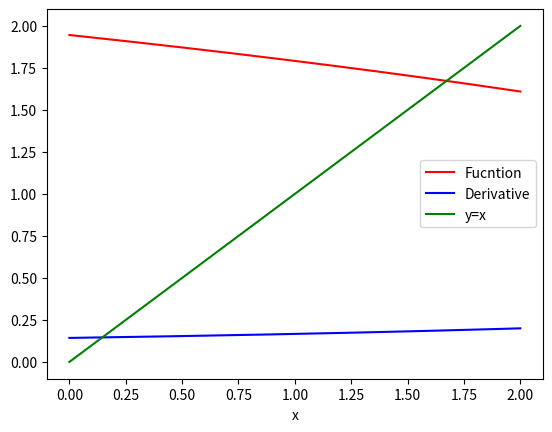

This figure's Python source:
import matplotlib.pyplot as plt
from numpy import array
from numpy import zeros
from math import log, exp, sin, cos, sqrt, tan
import math


#//////////////////////////////////////////////////////////////////////////////
# TRANSPOSE FUNCTION

def transpose(x):
   
    # Row vectors have no value for its column length, so the length of its size is treated as 1
    if len(x.shape) == 2:
        
        # If we have a column, or regular matrix, transpose normally.
        if x.shape[0] >= 1 and x.shape[1] >= 1:
            # Get the dimension of the matrix
            numRow = x.shape[0]
            numCol = x.shape[1]
            # Create a matrix of zeros with swapped dimensions of x
            transposedMatrix = zeros([numCol,numRow],float)
            
            # Loop through each column at a time
            for n in range(0,numCol):
                for m in range(0,numRow):
                    # Swap the rows and columns
                    transposedMatrix[n,m] = x[m,n]         
                    
            return transposedMatrix
    else:
        transposedMatrix = zeros([x.shape[0],1],float)
        for n in range(0,x.shape[0]):
            transposedMatrix[n,0] = x[n]
        
        return transposedMatrix    

#//////////////////////////////////////////////////////////////////////////////

def derivativePlot(function,xInitial,xFinal):

    steps = 999999
    
    if xFinal > xInitial and steps > 0 and steps%1 == 0:
        
        Δx = (xFinal - xInitial)/steps        
        x1 = xInitial
        y1 = function(x1)
        x2 = x1 + Δx
        y2 = function(x2)
        m = (y2-y1)/(x2-x1)
        
        xCoordinate = [x1]
        yCoordinate = [y1]
        slopes = [m]
            
        while x2 <= xFinal:
                
            x1 = x2
            y1 = function(x1)
            x2 += Δx
            y2 = function(x2)
            m = (y2-y1)/(x2-x1)
                
            xCoordinate.append(x1)
            yCoordinate.append(y1)
            slopes.append(m)
                
        function = array([xCoordinate,yCoordinate],float)
        FirstDerivative = array([xCoordinate,slopes],float)
        
        #plt.plot(xCoordinate, yCoordinate, c = 'red')
        #plt.plot(xCoordinate, slopes, c = 'blue')
        #plt.ylabel('f(x)')
        #plt.xlabel('x')
        #plt.show()
        return transpose(function), transpose(FirstDerivative)
#//////////////////////////////////////////////////////////////////////////////

def maxFunction(Table):
    
    max = Table[0,1]
    
    for i in range(1,Table.shape[0]):
        if Table[i,1] >= max:
            max = Table[i,1]
    return(max)

#//////////////////////////////////////////////////////////////////////////////

# Given a function, f, on an interval [a,b] with tolerence less than ε and initial guess of x
def fixedPoint(f, a, b, x, ε):

    # Make sure that the function, f, satisfies a <= f(a) and f(b) <= b 
    if a <= f(a) and f(b) <= b and a <= x and x <= b and b-a > 0:
        
        # Table of values for f(x) and f'(x)
        function, derivative = derivativePlot(f,a,b)
        maxSlope = maxFunction(abs(derivative))
        
        # This is just to plot our functions
        plt.plot(transpose(function)[0,], transpose(function)[1,], c = 'red', label='Fucntion')
        plt.plot(transpose(derivative)[0,], transpose(abs(derivative))[1,], c = 'blue', label='Derivative')
        plt.plot(transpose(function)[0,], transpose(function)[0,], c = 'green', label='y=x')
        plt.xlabel('x')
        plt.legend()
        plt.show()
        
        # Make sure that |f'(x)| < 1
        if 0 < maxSlope and maxSlope < 1:
            
            # Calculate x1 with an initial guess of x
            x1 = f(x)
            Δx = abs(x-x1)
            
            # Use the error bound to calculate the max number of itterations 
            n = math.ceil(math.log(ε*(1-maxSlope)/Δx, maxSlope))
        
            # This will create a sequence of itterations 
            values = [] 
            
            for i in range(1,n+1):
                
                x = f(x)
                values.append(x)
                
            Itterations = array(values,float)
            print(n, "Itterations to get a value of",x)
            
            return Itterations
        
        else:
            print("|f'(x)| is not bounded by",maxSlope )
    
    else:
        print("Invalid interval and/or f(x) does not satisfy a <= f(a) and f(b) <= b")

#//////////////////////////////////////////////////////////////////////////////
def f(x):
    return math.log(7-x)
#//////////////////////////////////////////////////////////////////////////////

A = fixedPoint(f, 0, 2, 1.1, 10**-8)